Run: headless pygame with SDL's dummy video driver; simulated clock (each Clock.tick advances the game by its frame time, no real sleeping); random seed 0; keys injected as events and as key.get_pressed() state; no mouse input.
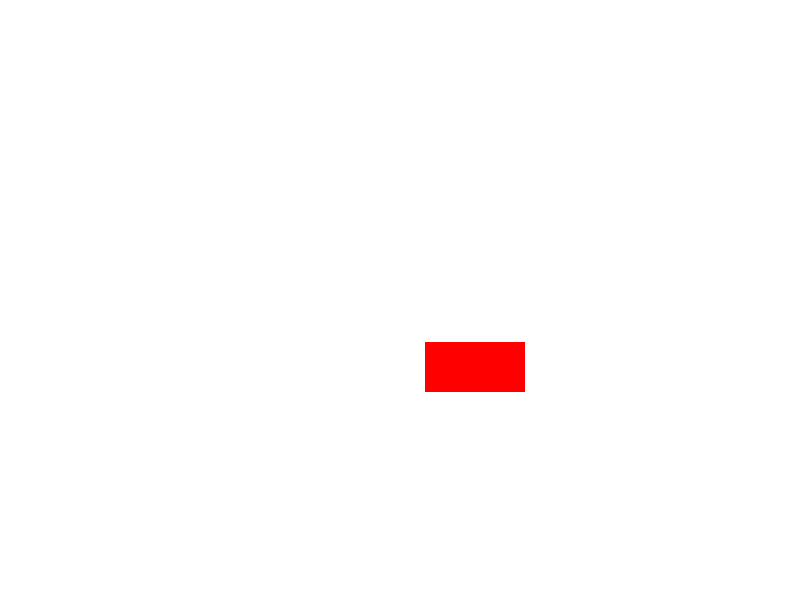
Frame 1 of 4 · flips 1–60 · no input
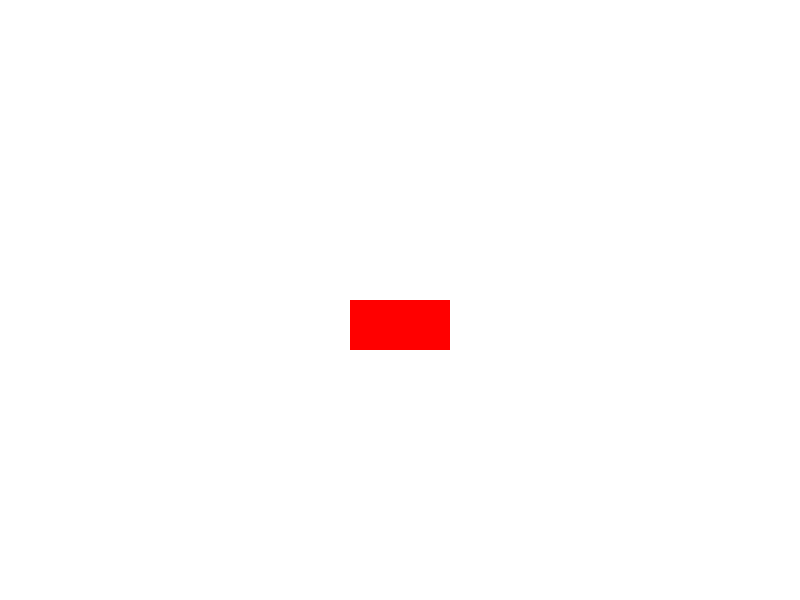
Frame 2 of 4 · flips 61–180 · tapped SPACE, RETURN · held RIGHT (→), D
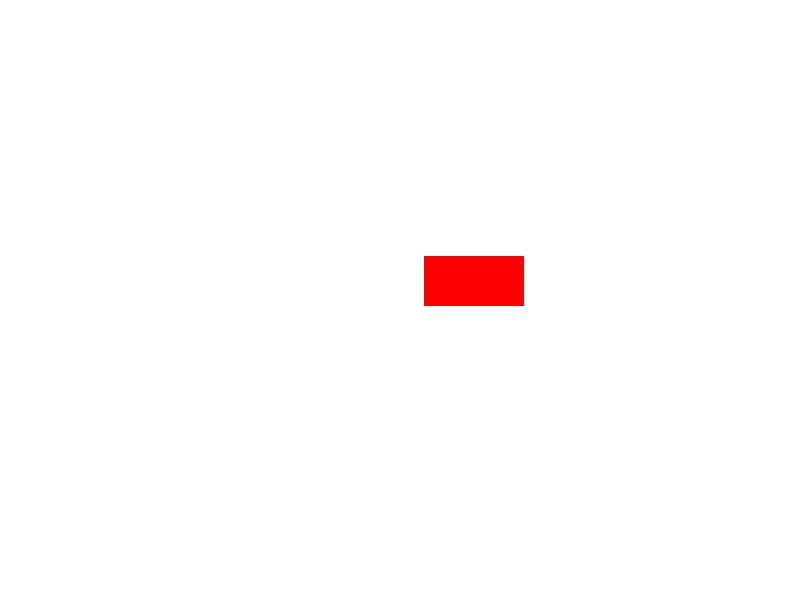
Frame 3 of 4 · flips 181–300 · held DOWN (↓), S
Frame 4 of 4 · flips 301–420 · held LEFT (←), A, UP (↑), W · screen same as frame 1, image omitted

The pygame program that drew these frames:

import pygame
import math

# Inicializar o Pygame
pygame.init()

# Definir as dimensões da janela
WINDOW_WIDTH = 800
WINDOW_HEIGHT = 600

# Criar a janela
screen = pygame.display.set_mode((WINDOW_WIDTH, WINDOW_HEIGHT))

# Definir a cor de fundo
BACKGROUND_COLOR = (255, 255, 255)

# Definir as dimensões do retângulo
RECT_WIDTH = 100
RECT_HEIGHT = 50

# Definir o ponto de rotação
ROTATION_POINT = (WINDOW_WIDTH // 2, WINDOW_HEIGHT // 2)

# Definir o ângulo inicial de rotação
angle = 0

# Loop principal do jogo
while True:
    # Processar eventos do Pygame
    for event in pygame.event.get():
        if event.type == pygame.QUIT:
            # Encerrar o jogo se o usuário fechar a janela
            pygame.quit()
            quit()

    # Preencher a tela com a cor de fundo
    screen.fill(BACKGROUND_COLOR)

    # Calcular a posição do retângulo após a rotação
    x = ROTATION_POINT[0] + RECT_WIDTH / 2 * math.cos(math.radians(angle))
    y = ROTATION_POINT[1] + RECT_WIDTH / 2 * math.sin(math.radians(angle))

    # Desenhar o retângulo na posição correta
    rect = pygame.Rect(x, y, RECT_WIDTH, RECT_HEIGHT)
    pygame.draw.rect(screen, (255, 0, 0), rect)

    # Atualizar o ângulo de rotação
    angle += 1

    # Atualizar a tela
    pygame.display.update()
